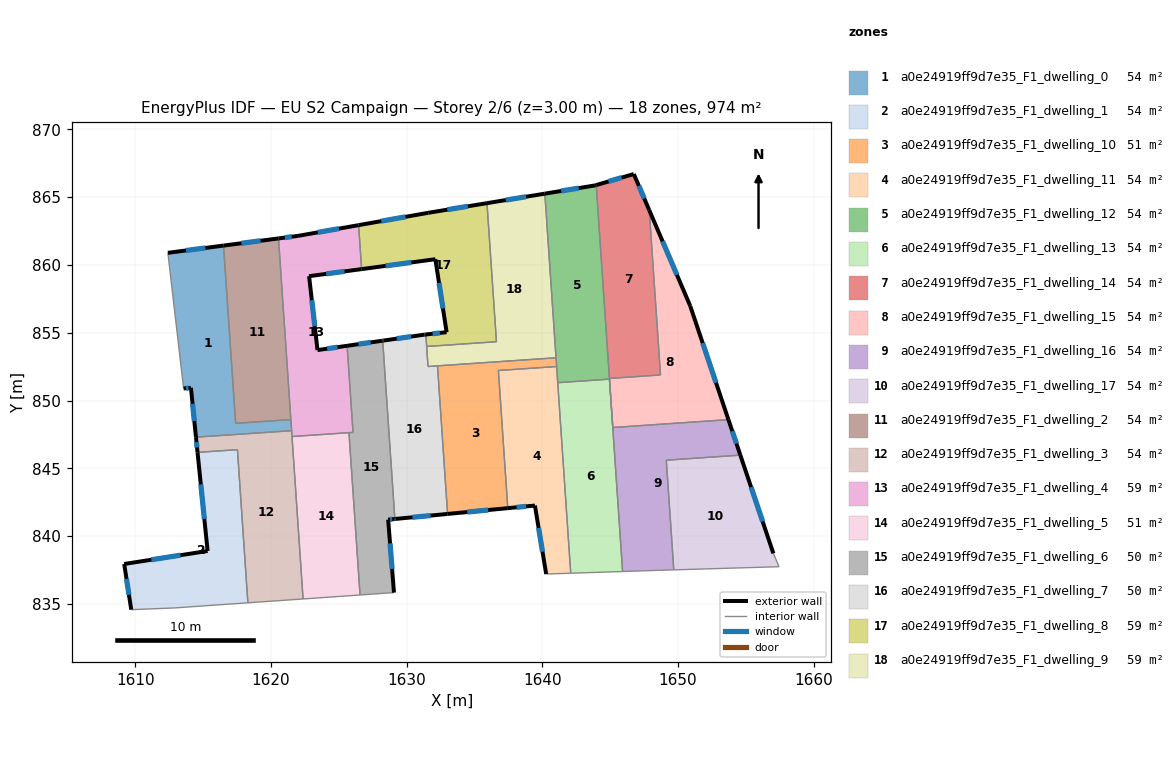
=== STOREY PLAN SPEC (per zone: floor XY polygon, exterior-wall plan segments, windows/doors) ===
zone 1: a0e24919ff9d7e35_F1_dwelling_0  (54.1 m²)
  floor: (1616.49, 861.42) (1617.38, 848.40) (1617.39, 848.32) (1621.46, 848.60) (1621.51, 847.78) (1614.46, 847.30) (1614.09, 850.94) (1613.55, 850.89) (1612.39, 860.89)
  exterior wall: (1613.55, 850.89) – (1614.09, 850.94)  [0.5 m]
    window: (1613.73, 850.91) – (1613.92, 850.92)  [0.2 m²]
  exterior wall: (1616.49, 861.42) – (1612.39, 860.89)  [4.1 m]
    window: (1615.16, 861.25) – (1613.73, 861.06)  [1.5 m²]
  exterior wall: (1614.09, 850.94) – (1614.46, 847.30)  [3.7 m]
    window: (1614.21, 849.76) – (1614.34, 848.48)  [1.3 m²]
  interior walls: 6
zone 2: a0e24919ff9d7e35_F1_dwelling_1  (54.1 m²)
  floor: (1617.52, 846.38) (1618.29, 835.09) (1612.88, 834.71) (1609.69, 834.58) (1609.17, 837.95) (1615.32, 838.91) (1614.58, 846.18)
  exterior wall: (1614.58, 846.18) – (1615.32, 838.91)  [7.3 m]
    window: (1614.82, 843.82) – (1615.08, 841.27)  [2.7 m²]
  exterior wall: (1609.17, 837.95) – (1609.69, 834.58)  [3.4 m]
    window: (1609.34, 836.86) – (1609.52, 835.68)  [1.2 m²]
  exterior wall: (1615.32, 838.91) – (1609.17, 837.95)  [6.2 m]
    window: (1613.32, 838.60) – (1611.17, 838.26)  [2.3 m²]
  interior walls: 4
zone 3: a0e24919ff9d7e35_F1_dwelling_10  (51.3 m²)
  floor: (1641.01, 853.15) (1641.05, 852.51) (1636.76, 852.21) (1637.45, 842.07) (1633.01, 841.64) (1632.27, 852.56)
  exterior wall: (1633.01, 841.64) – (1637.45, 842.07)  [4.5 m]
    window: (1634.46, 841.78) – (1636.01, 841.93)  [1.6 m²]
  interior walls: 5
zone 4: a0e24919ff9d7e35_F1_dwelling_11  (54.1 m²)
  floor: (1641.05, 852.51) (1642.09, 837.27) (1640.28, 837.21) (1639.45, 842.26) (1637.45, 842.07) (1636.76, 852.21)
  exterior wall: (1639.45, 842.26) – (1640.28, 837.21)  [5.1 m]
    window: (1639.72, 840.62) – (1640.01, 838.85)  [1.9 m²]
  exterior wall: (1637.45, 842.07) – (1639.45, 842.26)  [2.0 m]
    window: (1638.10, 842.13) – (1638.80, 842.20)  [0.7 m²]
  interior walls: 5
zone 5: a0e24919ff9d7e35_F1_dwelling_12  (54.1 m²)
  floor: (1643.97, 865.89) (1644.95, 851.58) (1641.13, 851.32) (1640.18, 865.25) (1643.88, 865.86)
  exterior wall: (1643.88, 865.86) – (1640.18, 865.25)  [3.7 m]
    window: (1642.68, 865.66) – (1641.39, 865.45)  [1.4 m²]
  exterior wall: (1643.97, 865.89) – (1643.88, 865.86)  [0.1 m]
  interior walls: 7
zone 6: a0e24919ff9d7e35_F1_dwelling_13  (54.1 m²)
  floor: (1644.95, 851.58) (1645.92, 837.40) (1642.09, 837.27) (1641.13, 851.32)
  interior walls: 5
zone 7: a0e24919ff9d7e35_F1_dwelling_14  (54.1 m²)
  floor: (1646.74, 866.70) (1647.88, 864.04) (1648.71, 851.89) (1644.94, 851.63) (1643.97, 865.89)
  exterior wall: (1647.88, 864.04) – (1646.74, 866.70)  [2.9 m]
    window: (1647.51, 864.90) – (1647.11, 865.83)  [1.1 m²]
  exterior wall: (1646.74, 866.70) – (1643.97, 865.89)  [2.9 m]
    window: (1645.84, 866.43) – (1644.87, 866.15)  [1.1 m²]
  interior walls: 3
zone 8: a0e24919ff9d7e35_F1_dwelling_15  (54.1 m²)
  floor: (1647.88, 864.04) (1650.90, 856.97) (1653.72, 848.59) (1645.19, 848.01) (1644.94, 851.63) (1648.71, 851.89)
  exterior wall: (1650.90, 856.97) – (1647.88, 864.04)  [7.7 m]
    window: (1649.92, 859.27) – (1648.86, 861.74)  [2.8 m²]
  exterior wall: (1653.72, 848.59) – (1650.90, 856.97)  [8.8 m]
    window: (1652.80, 851.32) – (1651.82, 854.25)  [3.2 m²]
  interior walls: 4
zone 9: a0e24919ff9d7e35_F1_dwelling_16  (54.1 m²)
  floor: (1653.72, 848.59) (1654.60, 845.97) (1649.14, 845.60) (1649.69, 837.52) (1648.76, 837.49) (1645.92, 837.40) (1645.19, 848.01)
  exterior wall: (1654.60, 845.97) – (1653.72, 848.59)  [2.8 m]
    window: (1654.31, 846.83) – (1654.00, 847.74)  [1.0 m²]
  interior walls: 6
zone 10: a0e24919ff9d7e35_F1_dwelling_17  (54.1 m²)
  floor: (1654.60, 845.97) (1657.03, 838.73) (1657.45, 837.75) (1649.69, 837.52) (1649.14, 845.60)
  exterior wall: (1657.03, 838.73) – (1654.60, 845.97)  [7.6 m]
    window: (1656.24, 841.09) – (1655.39, 843.62)  [2.8 m²]
  interior walls: 4
zone 11: a0e24919ff9d7e35_F1_dwelling_2  (54.1 m²)
  floor: (1620.55, 861.95) (1621.46, 848.60) (1617.39, 848.32) (1616.49, 861.42)
  exterior wall: (1620.55, 861.95) – (1616.49, 861.42)  [4.1 m]
    window: (1619.23, 861.78) – (1617.81, 861.60)  [1.5 m²]
  interior walls: 4
zone 12: a0e24919ff9d7e35_F1_dwelling_3  (54.1 m²)
  floor: (1621.51, 847.78) (1622.36, 835.37) (1618.29, 835.09) (1617.52, 846.38) (1614.58, 846.18) (1614.46, 847.30)
  exterior wall: (1614.46, 847.30) – (1614.58, 846.18)  [1.1 m]
    window: (1614.50, 846.93) – (1614.54, 846.54)  [0.4 m²]
  interior walls: 6
zone 13: a0e24919ff9d7e35_F1_dwelling_4  (58.8 m²)
  floor: (1626.45, 862.93) (1626.67, 859.69) (1622.80, 859.17) (1623.42, 853.72) (1625.61, 854.04) (1626.04, 847.65) (1621.54, 847.35) (1620.55, 861.95) (1621.99, 862.14)
  exterior wall: (1622.80, 859.17) – (1626.67, 859.69)  [3.9 m]
    window: (1624.06, 859.34) – (1625.41, 859.52)  [1.4 m²]
  exterior wall: (1623.42, 853.72) – (1622.80, 859.17)  [5.5 m]
    window: (1623.22, 855.49) – (1623.00, 857.40)  [2.0 m²]
  exterior wall: (1625.61, 854.04) – (1623.42, 853.72)  [2.2 m]
    window: (1624.90, 853.93) – (1624.13, 853.82)  [0.8 m²]
  exterior wall: (1621.99, 862.14) – (1620.55, 861.95)  [1.5 m]
    window: (1621.52, 862.08) – (1621.02, 862.01)  [0.5 m²]
  exterior wall: (1626.45, 862.93) – (1621.99, 862.14)  [4.5 m]
    window: (1625.00, 862.67) – (1623.44, 862.40)  [1.7 m²]
  interior walls: 7
zone 14: a0e24919ff9d7e35_F1_dwelling_5  (50.5 m²)
  floor: (1625.74, 847.63) (1626.56, 835.67) (1622.36, 835.37) (1621.54, 847.35)
  interior walls: 4
zone 15: a0e24919ff9d7e35_F1_dwelling_6  (49.9 m²)
  floor: (1628.23, 854.41) (1629.13, 841.27) (1629.08, 841.26) (1628.63, 841.22) (1629.06, 835.84) (1626.56, 835.67) (1625.74, 847.63) (1626.04, 847.65) (1625.61, 854.04) (1628.18, 854.41)
  exterior wall: (1628.23, 854.41) – (1628.18, 854.41)  [0.1 m]
  exterior wall: (1629.08, 841.26) – (1629.13, 841.27)  [0.1 m]
  exterior wall: (1628.63, 841.22) – (1629.08, 841.26)  [0.4 m]
    window: (1628.78, 841.23) – (1628.93, 841.25)  [0.2 m²]
  exterior wall: (1629.06, 835.84) – (1628.63, 841.22)  [5.4 m]
    window: (1628.92, 837.59) – (1628.77, 839.47)  [2.0 m²]
  exterior wall: (1628.18, 854.41) – (1625.61, 854.04)  [2.6 m]
    window: (1627.34, 854.29) – (1626.44, 854.16)  [1.0 m²]
  interior walls: 5
zone 16: a0e24919ff9d7e35_F1_dwelling_7  (50.1 m²)
  floor: (1631.41, 854.87) (1631.56, 852.61) (1631.57, 852.51) (1632.27, 852.56) (1633.01, 841.64) (1629.18, 841.27) (1629.13, 841.27) (1628.23, 854.41) (1628.28, 854.42) (1631.31, 854.86)
  exterior wall: (1631.31, 854.86) – (1628.28, 854.42)  [3.1 m]
    window: (1630.33, 854.72) – (1629.26, 854.56)  [1.1 m²]
  exterior wall: (1631.41, 854.87) – (1631.31, 854.86)  [0.1 m]
  exterior wall: (1629.18, 841.27) – (1633.01, 841.64)  [3.9 m]
    window: (1630.42, 841.39) – (1631.77, 841.52)  [1.4 m²]
  exterior wall: (1629.13, 841.27) – (1629.18, 841.27)  [0.1 m]
  exterior wall: (1628.28, 854.42) – (1628.23, 854.41)  [0.0 m]
  interior walls: 6
zone 17: a0e24919ff9d7e35_F1_dwelling_8  (59.1 m²)
  floor: (1635.92, 864.55) (1636.61, 854.34) (1631.47, 853.99) (1631.41, 854.87) (1632.94, 855.04) (1632.11, 860.42) (1626.67, 859.69) (1626.45, 862.93) (1631.58, 863.84)
  exterior wall: (1635.92, 864.55) – (1631.58, 863.84)  [4.4 m]
    window: (1634.51, 864.32) – (1632.99, 864.07)  [1.6 m²]
  exterior wall: (1632.94, 855.04) – (1631.41, 854.87)  [1.5 m]
    window: (1632.44, 854.99) – (1631.91, 854.93)  [0.6 m²]
  exterior wall: (1632.11, 860.42) – (1632.94, 855.04)  [5.4 m]
    window: (1632.38, 858.67) – (1632.67, 856.79)  [2.0 m²]
  exterior wall: (1626.67, 859.69) – (1632.11, 860.42)  [5.5 m]
    window: (1628.44, 859.93) – (1630.34, 860.18)  [2.0 m²]
  exterior wall: (1631.58, 863.84) – (1626.45, 862.93)  [5.2 m]
    window: (1629.91, 863.54) – (1628.12, 863.23)  [1.9 m²]
  interior walls: 4
zone 18: a0e24919ff9d7e35_F1_dwelling_9  (58.9 m²)
  floor: (1640.18, 865.25) (1641.01, 853.15) (1631.57, 852.51) (1631.47, 853.99) (1636.61, 854.34) (1635.92, 864.55)
  exterior wall: (1640.18, 865.25) – (1635.92, 864.55)  [4.3 m]
    window: (1638.80, 865.03) – (1637.31, 864.78)  [1.6 m²]
  interior walls: 7

=== DERIVED (storey summary) ===
Building: EU S2 Campaign
Storey: 2 of 6  (floor level z = 3.00 m)
Storey gross floor area: 973.7 m²
Zones on this storey: 18
  - a0e24919ff9d7e35_F1_dwelling_0: floor 54.1 m²; exterior wall 8.3 m (25.0 m²); 3 window(s) 3.1 m²; WWR 12.2%
  - a0e24919ff9d7e35_F1_dwelling_1: floor 54.1 m²; exterior wall 16.9 m (50.8 m²); 3 window(s) 6.2 m²; WWR 12.2%
  - a0e24919ff9d7e35_F1_dwelling_10: floor 51.3 m²; exterior wall 4.5 m (13.4 m²); 1 window(s) 1.6 m²; WWR 12.2%
  - a0e24919ff9d7e35_F1_dwelling_11: floor 54.1 m²; exterior wall 7.1 m (21.4 m²); 2 window(s) 2.6 m²; WWR 12.2%
  - a0e24919ff9d7e35_F1_dwelling_12: floor 54.1 m²; exterior wall 3.8 m (11.5 m²); 1 window(s) 1.4 m²; WWR 11.9%
  - a0e24919ff9d7e35_F1_dwelling_13: floor 54.1 m²
  - a0e24919ff9d7e35_F1_dwelling_14: floor 54.1 m²; exterior wall 5.8 m (17.4 m²); 2 window(s) 2.1 m²; WWR 12.2%
  - a0e24919ff9d7e35_F1_dwelling_15: floor 54.1 m²; exterior wall 16.5 m (49.6 m²); 2 window(s) 6.1 m²; WWR 12.2%
  - a0e24919ff9d7e35_F1_dwelling_16: floor 54.1 m²; exterior wall 2.8 m (8.3 m²); 1 window(s) 1.0 m²; WWR 12.2%
  - a0e24919ff9d7e35_F1_dwelling_17: floor 54.1 m²; exterior wall 7.6 m (22.9 m²); 1 window(s) 2.8 m²; WWR 12.2%
  - a0e24919ff9d7e35_F1_dwelling_2: floor 54.1 m²; exterior wall 4.1 m (12.3 m²); 1 window(s) 1.5 m²; WWR 12.2%
  - a0e24919ff9d7e35_F1_dwelling_3: floor 54.1 m²; exterior wall 1.1 m (3.4 m²); 1 window(s) 0.4 m²; WWR 12.2%
  - a0e24919ff9d7e35_F1_dwelling_4: floor 58.8 m²; exterior wall 17.6 m (52.8 m²); 5 window(s) 6.4 m²; WWR 12.2%
  - a0e24919ff9d7e35_F1_dwelling_5: floor 50.5 m²
  - a0e24919ff9d7e35_F1_dwelling_6: floor 49.9 m²; exterior wall 8.5 m (25.6 m²); 3 window(s) 3.1 m²; WWR 12.1%
  - a0e24919ff9d7e35_F1_dwelling_7: floor 50.1 m²; exterior wall 7.1 m (21.4 m²); 2 window(s) 2.5 m²; WWR 11.9%
  - a0e24919ff9d7e35_F1_dwelling_8: floor 59.1 m²; exterior wall 22.1 m (66.2 m²); 5 window(s) 8.1 m²; WWR 12.2%
  - a0e24919ff9d7e35_F1_dwelling_9: floor 58.9 m²; exterior wall 4.3 m (13.0 m²); 1 window(s) 1.6 m²; WWR 12.2%
Zone adjacency (shared interzone walls):
  - a0e24919ff9d7e35_F1_dwelling_0 ↔ a0e24919ff9d7e35_F1_dwelling_2
  - a0e24919ff9d7e35_F1_dwelling_0 ↔ a0e24919ff9d7e35_F1_dwelling_3
  - a0e24919ff9d7e35_F1_dwelling_0 ↔ a0e24919ff9d7e35_F1_dwelling_4
  - a0e24919ff9d7e35_F1_dwelling_1 ↔ a0e24919ff9d7e35_F1_dwelling_3
  - a0e24919ff9d7e35_F1_dwelling_10 ↔ a0e24919ff9d7e35_F1_dwelling_11
  - a0e24919ff9d7e35_F1_dwelling_10 ↔ a0e24919ff9d7e35_F1_dwelling_12
  - a0e24919ff9d7e35_F1_dwelling_10 ↔ a0e24919ff9d7e35_F1_dwelling_7
  - a0e24919ff9d7e35_F1_dwelling_10 ↔ a0e24919ff9d7e35_F1_dwelling_9
  - a0e24919ff9d7e35_F1_dwelling_11 ↔ a0e24919ff9d7e35_F1_dwelling_12
  - a0e24919ff9d7e35_F1_dwelling_11 ↔ a0e24919ff9d7e35_F1_dwelling_13
  - a0e24919ff9d7e35_F1_dwelling_12 ↔ a0e24919ff9d7e35_F1_dwelling_13
  - a0e24919ff9d7e35_F1_dwelling_12 ↔ a0e24919ff9d7e35_F1_dwelling_14
  - a0e24919ff9d7e35_F1_dwelling_12 ↔ a0e24919ff9d7e35_F1_dwelling_15
  - a0e24919ff9d7e35_F1_dwelling_12 ↔ a0e24919ff9d7e35_F1_dwelling_9
  - a0e24919ff9d7e35_F1_dwelling_13 ↔ a0e24919ff9d7e35_F1_dwelling_16
  - a0e24919ff9d7e35_F1_dwelling_14 ↔ a0e24919ff9d7e35_F1_dwelling_15
  - a0e24919ff9d7e35_F1_dwelling_15 ↔ a0e24919ff9d7e35_F1_dwelling_16
  - a0e24919ff9d7e35_F1_dwelling_16 ↔ a0e24919ff9d7e35_F1_dwelling_17
  - a0e24919ff9d7e35_F1_dwelling_2 ↔ a0e24919ff9d7e35_F1_dwelling_4
  - a0e24919ff9d7e35_F1_dwelling_3 ↔ a0e24919ff9d7e35_F1_dwelling_4
  - a0e24919ff9d7e35_F1_dwelling_3 ↔ a0e24919ff9d7e35_F1_dwelling_5
  - a0e24919ff9d7e35_F1_dwelling_4 ↔ a0e24919ff9d7e35_F1_dwelling_5
  - a0e24919ff9d7e35_F1_dwelling_4 ↔ a0e24919ff9d7e35_F1_dwelling_6
  - a0e24919ff9d7e35_F1_dwelling_4 ↔ a0e24919ff9d7e35_F1_dwelling_8
  - a0e24919ff9d7e35_F1_dwelling_5 ↔ a0e24919ff9d7e35_F1_dwelling_6
  - a0e24919ff9d7e35_F1_dwelling_6 ↔ a0e24919ff9d7e35_F1_dwelling_7
  - a0e24919ff9d7e35_F1_dwelling_7 ↔ a0e24919ff9d7e35_F1_dwelling_8
  - a0e24919ff9d7e35_F1_dwelling_7 ↔ a0e24919ff9d7e35_F1_dwelling_9
  - a0e24919ff9d7e35_F1_dwelling_8 ↔ a0e24919ff9d7e35_F1_dwelling_9